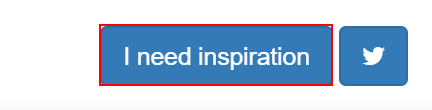
Task: Project Tobor inc - create a content aggregator
Workflow: SportsGather

Step 1: click on the button

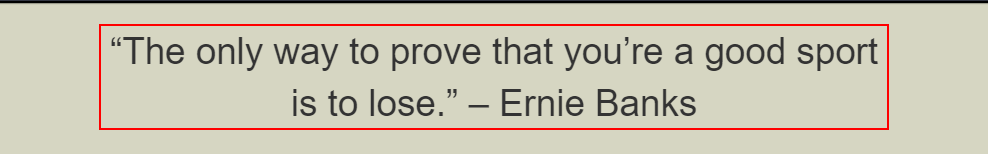
Step 2: get-text from the paragraph

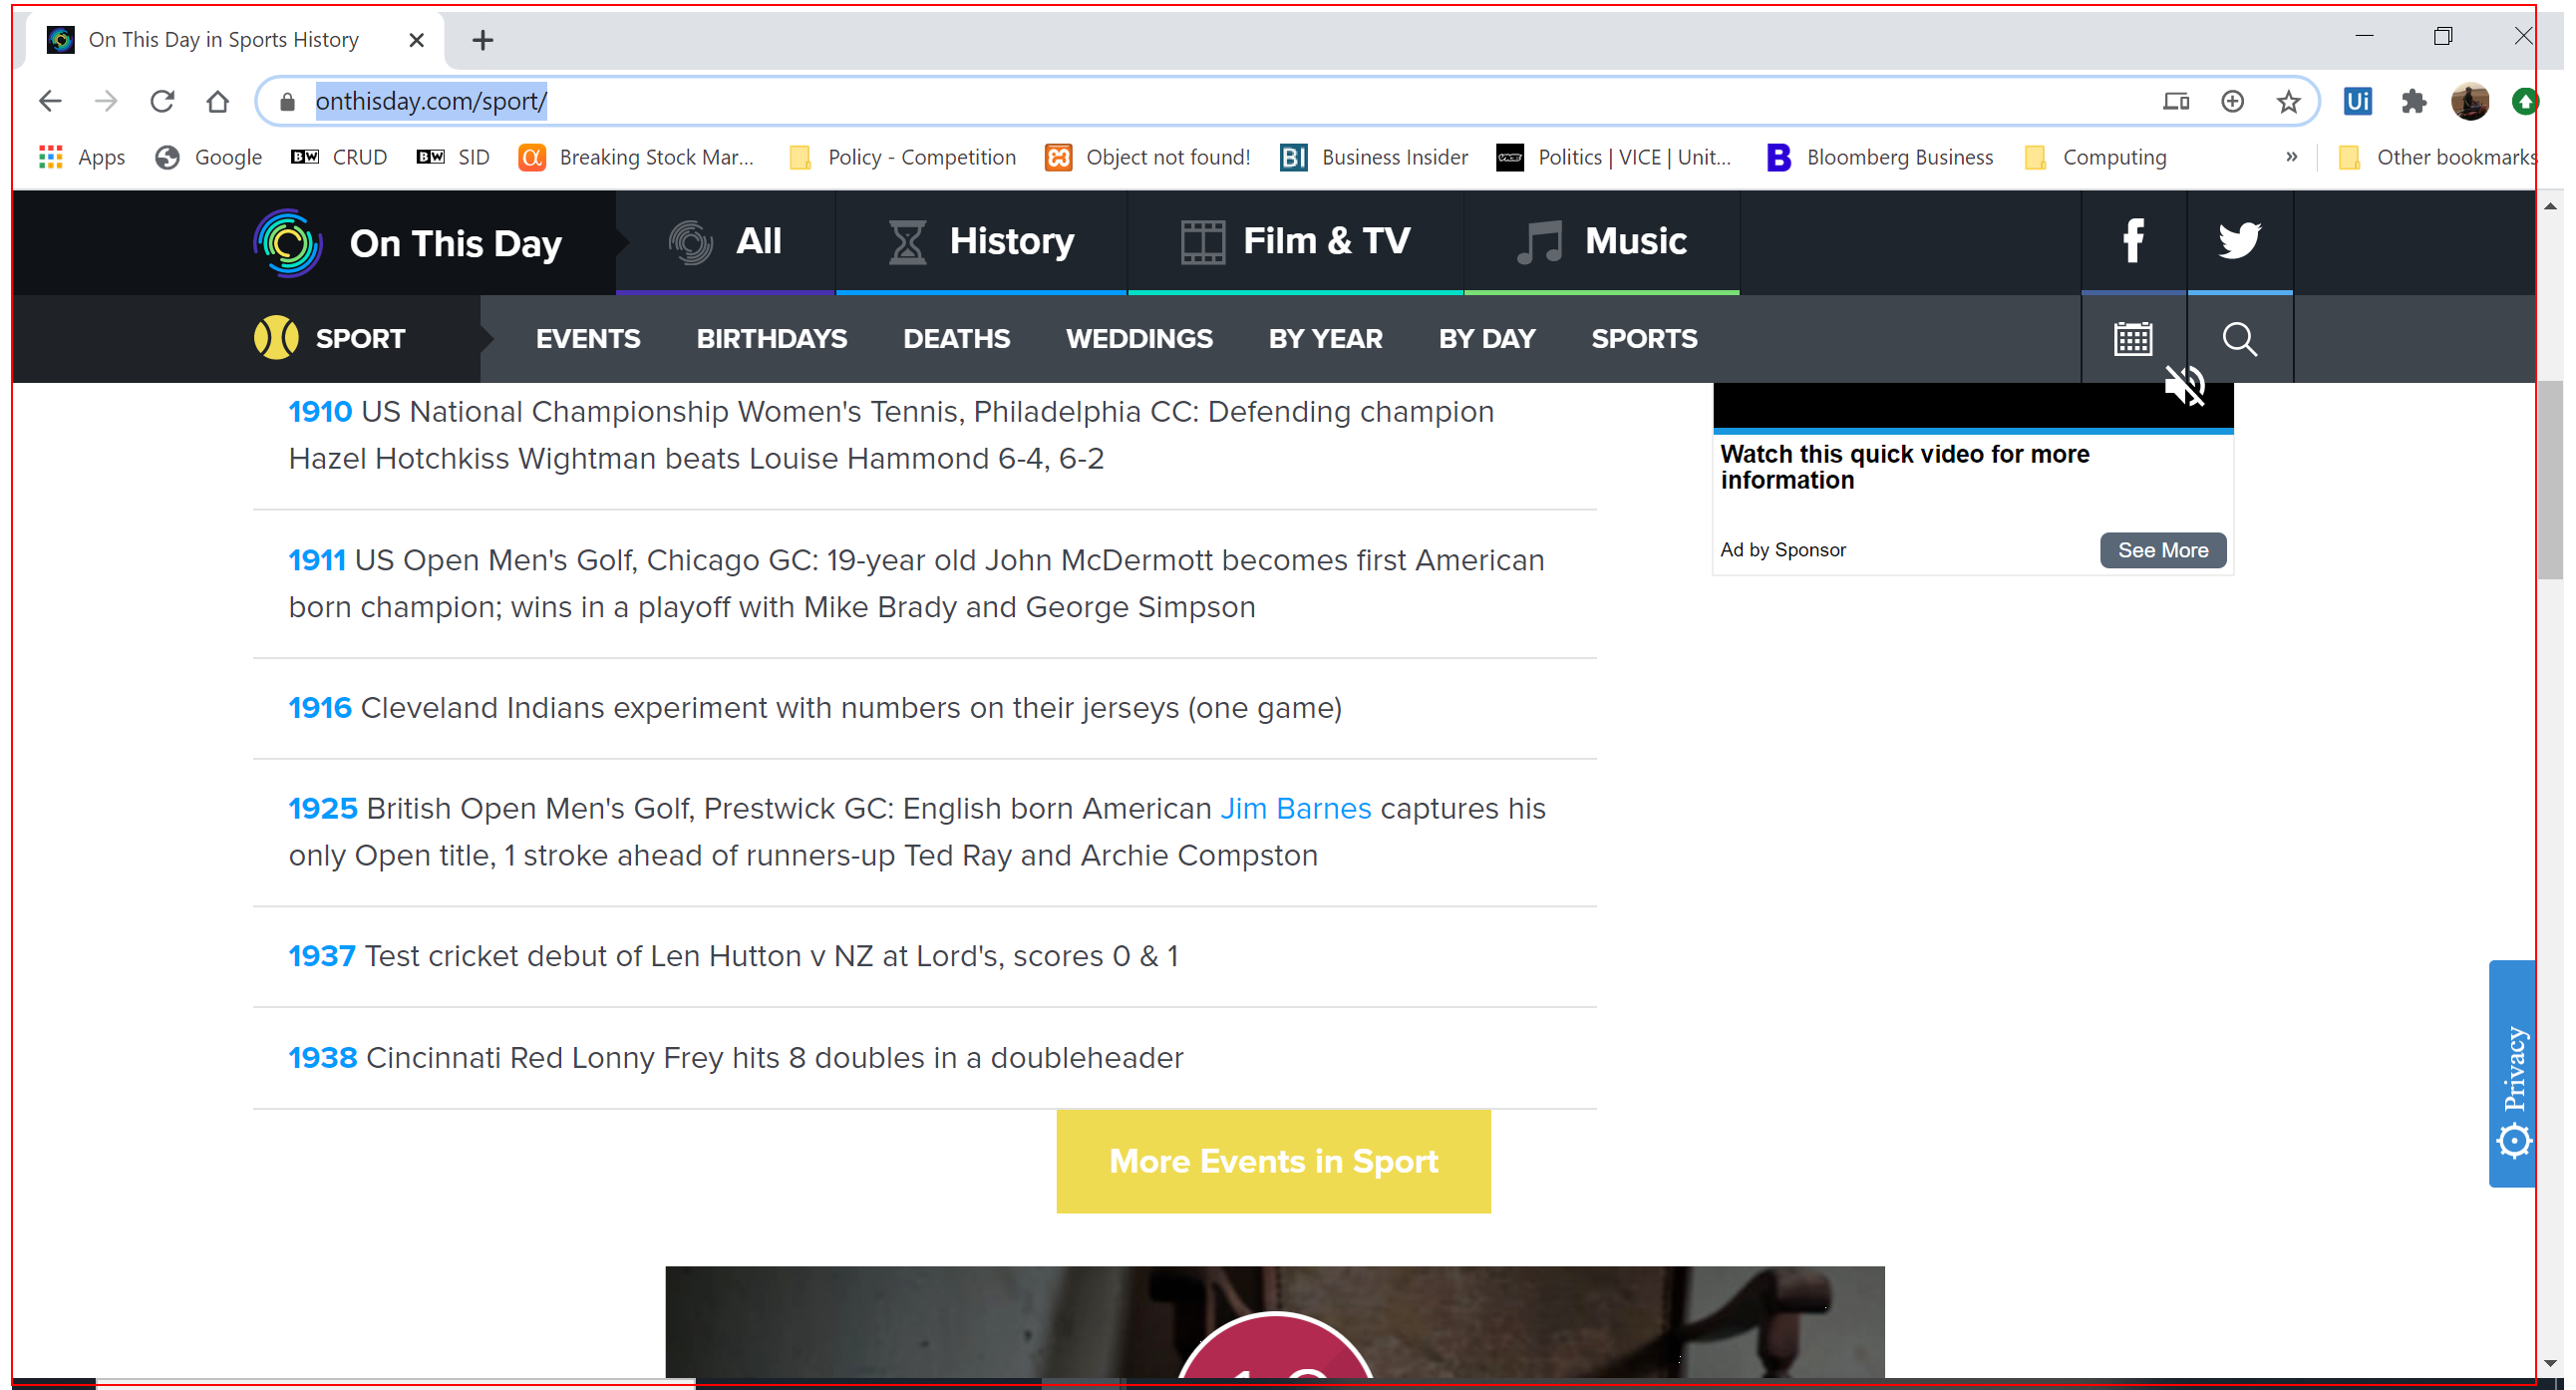
Step 3: get-text from the main

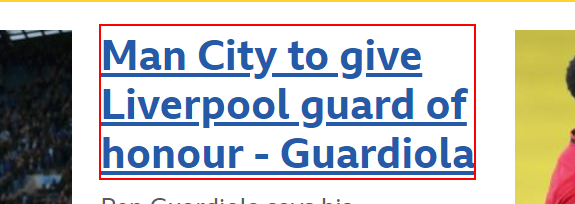
Step 4: click on the link in window 'Home - BBC Sport' (chrome.exe)

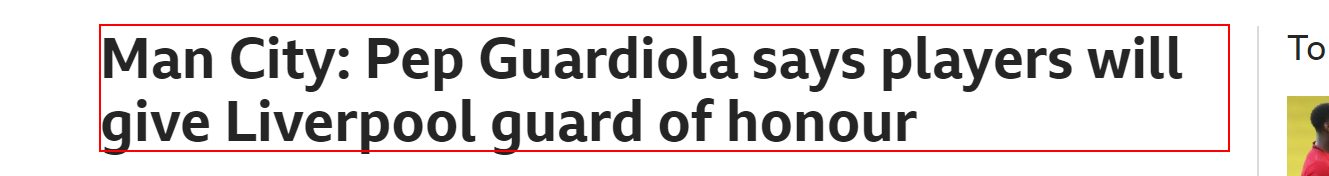
Step 5: get-text